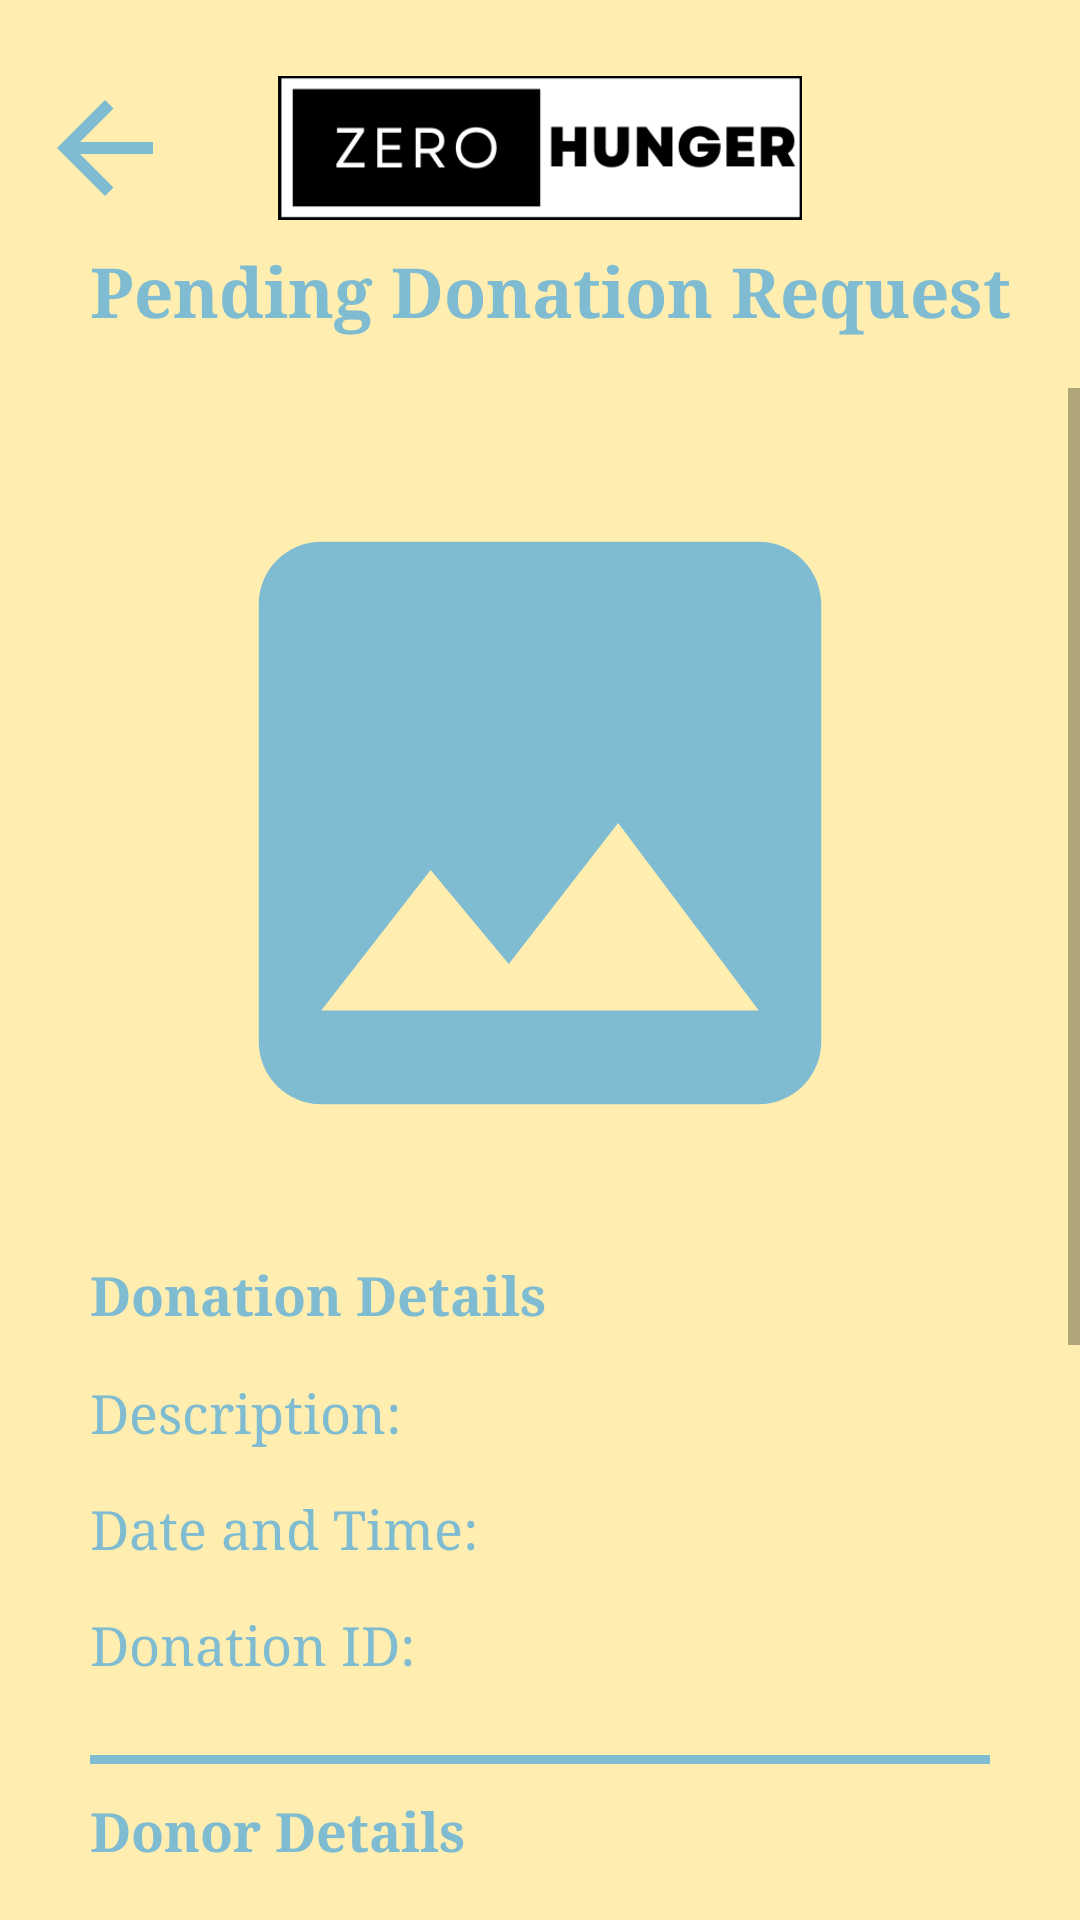

This screen was rendered from an Android layout file. Write that file and the resources it references.
<!-- AndroidManifest.xml: application theme Theme.Final_Project_i190727_i190542_i180580 -->
<!-- res/layout/activity_detailed_pending_request_ngo.xml -->
<?xml version="1.0" encoding="utf-8"?>
<LinearLayout xmlns:android="http://schemas.android.com/apk/res/android"
    xmlns:app="http://schemas.android.com/apk/res-auto"
    xmlns:tools="http://schemas.android.com/tools"
    android:layout_width="match_parent"
    android:layout_height="match_parent"
    android:background="@color/themeBackground"
    android:orientation="vertical"
    android:weightSum="1.0"
    tools:context=".detailedPendingRequestNGO">

    <View
        android:layout_width="match_parent"
        android:layout_height="0dp"
        android:layout_weight="0.04"></View>

    <RelativeLayout
        android:layout_width="match_parent"
        android:layout_height="0dp"
        android:layout_weight="0.075">

        <ImageView
            android:id="@+id/back"
            android:layout_width="50dp"
            android:layout_height="match_parent"
            android:layout_gravity="left"
            android:layout_marginLeft="10dp"
            android:src="@drawable/back" />

        <ImageView
            android:layout_width="match_parent"
            android:layout_height="match_parent"
            android:layout_gravity="center"
            android:src="@drawable/logo" />
    </RelativeLayout>

    <View
        android:layout_width="match_parent"
        android:layout_height="0dp"
        android:layout_weight="0.0125" />

    <TextView
        android:layout_width="match_parent"
        android:layout_height="0dp"
        android:layout_weight="0.05"
        android:text="Pending Donation Request"
        android:textColor="@color/themeText"
        android:textSize="23dp"
        android:fontFamily="serif"
        android:layout_marginLeft="30dp"
        android:textStyle="bold"/>

    <View
        android:layout_width="match_parent"
        android:layout_height="0dp"
        android:layout_weight="0.025" />

    <ScrollView
        android:layout_width="match_parent"
        android:layout_height="0dp"
        android:layout_weight="0.79">

        <LinearLayout
            android:layout_width="match_parent"
            android:layout_height="match_parent"
            android:orientation="vertical">

            <RelativeLayout
                android:layout_width="match_parent"
                android:layout_height="250dp"
                android:layout_margin="20dp">

                <ImageView
                    android:id="@+id/foodPicture"
                    android:layout_width="match_parent"
                    android:layout_height="match_parent"
                    android:src="@drawable/empty_image" />

                <ProgressBar
                    android:layout_width="70dp"
                    android:layout_height="70dp"
                    android:layout_centerInParent="true"
                    android:background="#FFFF"
                    android:layout_margin="10dp"
                    android:id="@+id/loadingImage"
                    android:visibility="gone"/>
            </RelativeLayout>

            <TextView
                android:layout_width="match_parent"
                android:layout_height="wrap_content"
                android:layout_marginLeft="30dp"
                android:layout_marginRight="30dp"
                android:fontFamily="serif"
                android:textColor="@color/themeText"
                android:text="Donation Details"
                android:textStyle="bold"
                android:textSize="18dp"
                android:layout_marginBottom="15dp"/>

            <TextView
                android:layout_width="match_parent"
                android:layout_height="wrap_content"
                android:layout_marginLeft="30dp"
                android:layout_marginRight="30dp"
                android:fontFamily="serif"
                android:textColor="@color/themeText"
                android:id="@+id/foodDetails"
                android:text="Description: "
                android:textSize="18dp"
                android:layout_marginBottom="15dp"/>

            <TextView
                android:layout_width="match_parent"
                android:layout_height="wrap_content"
                android:layout_marginLeft="30dp"
                android:layout_marginRight="30dp"
                android:fontFamily="serif"
                android:textColor="@color/themeText"
                android:id="@+id/donationTime"
                android:text="Date and Time: "
                android:textSize="18dp"
                android:layout_marginBottom="15dp"/>


            <TextView
                android:layout_width="match_parent"
                android:layout_height="wrap_content"
                android:layout_marginLeft="30dp"
                android:layout_marginRight="30dp"
                android:fontFamily="serif"
                android:textColor="@color/themeText"
                android:id="@+id/donationID"
                android:text="Donation ID: "
                android:textSize="18dp"
                android:layout_marginBottom="15dp"/>

            <View
                android:layout_width="match_parent"
                android:layout_height="3dp"
                android:background="@color/themeText"
                android:layout_marginRight="30dp"
                android:layout_marginLeft="30dp"
                android:layout_marginTop="10dp"
                android:layout_marginBottom="10dp"/>

            <TextView
                android:layout_width="match_parent"
                android:layout_height="wrap_content"
                android:layout_marginLeft="30dp"
                android:layout_marginRight="30dp"
                android:fontFamily="serif"
                android:textColor="@color/themeText"
                android:text="Donor Details"
                android:textStyle="bold"
                android:textSize="18dp"
                android:layout_marginBottom="15dp"/>

            <TextView
                android:layout_width="match_parent"
                android:layout_height="wrap_content"
                android:layout_marginLeft="30dp"
                android:layout_marginRight="30dp"
                android:fontFamily="serif"
                android:textColor="@color/themeText"
                android:id="@+id/donorName"
                android:text="Name: "
                android:textSize="18dp"
                android:layout_marginBottom="15dp"/>

            <TextView
                android:layout_width="match_parent"
                android:layout_height="wrap_content"
                android:layout_marginLeft="30dp"
                android:layout_marginRight="30dp"
                android:fontFamily="serif"
                android:textColor="@color/themeText"
                android:id="@+id/donorAddress"
                android:text="Address: "
                android:textSize="18dp"
                android:layout_marginBottom="15dp"/>

            <TextView
                android:layout_width="match_parent"
                android:layout_height="wrap_content"
                android:layout_marginLeft="30dp"
                android:layout_marginRight="30dp"
                android:fontFamily="serif"
                android:textColor="@color/themeText"
                android:id="@+id/donorCity"
                android:text="City: "
                android:textSize="18dp"
                android:layout_marginBottom="15dp"/>

            <TextView
                android:layout_width="match_parent"
                android:layout_height="wrap_content"
                android:layout_marginLeft="30dp"
                android:layout_marginRight="30dp"
                android:fontFamily="serif"
                android:textColor="@color/themeText"
                android:id="@+id/donorNumber"
                android:text="Contact: "
                android:textSize="18dp"
                android:layout_marginBottom="15dp"/>

            <TextView
                android:layout_width="match_parent"
                android:layout_height="wrap_content"
                android:layout_marginLeft="30dp"
                android:layout_marginRight="30dp"
                android:fontFamily="serif"
                android:textColor="@color/themeText"
                android:id="@+id/donorEmail"
                android:text="Email: "
                android:textSize="18dp"
                android:layout_marginBottom="15dp"/>



            <View
                android:layout_width="match_parent"
                android:layout_height="20dp"/>

            <RelativeLayout
                android:layout_width="match_parent"
                android:layout_height="80dp">
                <ImageView
                    android:id="@+id/acceptDonation"
                    android:layout_width="match_parent"
                    android:layout_height="match_parent"
                    android:layout_centerHorizontal="true"
                    android:layout_marginLeft="25dp"
                    android:layout_marginRight="25dp"
                    android:src="@drawable/circle_w" />

                <TextView
                    android:layout_width="match_parent"
                    android:layout_height="match_parent"
                    android:fontFamily="serif"
                    android:gravity="center"
                    android:text="Accept Donation Request"
                    android:textColor="@color/themeText"
                    android:textSize="20dp" />
            </RelativeLayout>
        </LinearLayout>
    </ScrollView>


</LinearLayout>
<!-- resources referenced by this layout -->
<resources>
  <color name="themeBackground">#FFEEAF</color>
  <color name="themeText">#7FBCD2</color>
  <!-- drawable back (drawable) -->
  <vector android:autoMirrored="true" android:height="24dp"
      android:tint="#7FBCD2" android:viewportHeight="24"
      android:viewportWidth="24" android:width="24dp" xmlns:android="http://schemas.android.com/apk/res/android">
      <path android:fillColor="@android:color/white" android:pathData="M20,11H7.83l5.59,-5.59L12,4l-8,8 8,8 1.41,-1.41L7.83,13H20v-2z"/>
  </vector>
  <!-- drawable circle_w (drawable-v24) -->
  <?xml version="1.0" encoding="utf-8"?>
  <shape xmlns:android="http://schemas.android.com/apk/res/android">
      <size
      android:height="60dp"
      android:width="400dp"/>
      <solid
          android:color="@color/themeButton1"/>
      <corners
          android:radius="25dp"/>
  </shape>
  <!-- drawable empty_image (drawable) -->
  <vector android:height="24dp" android:tint="#7FBCD2"
      android:viewportHeight="24" android:viewportWidth="24"
      android:width="24dp" xmlns:android="http://schemas.android.com/apk/res/android">
      <path android:fillColor="@android:color/white" android:pathData="M21,19V5c0,-1.1 -0.9,-2 -2,-2H5c-1.1,0 -2,0.9 -2,2v14c0,1.1 0.9,2 2,2h14c1.1,0 2,-0.9 2,-2zM8.5,13.5l2.5,3.01L14.5,12l4.5,6H5l3.5,-4.5z"/>
  </vector>
  <!-- drawable logo: png bitmap (drawable-v24, 7857 bytes) -->
  <style name="Theme.Final_Project_i190727_i190542_i180580" parent="Theme.MaterialComponents.DayNight.NoActionBar">
          
          <item name="colorPrimary">@color/purple_500</item>
          <item name="colorPrimaryVariant">@color/purple_700</item>
          <item name="colorOnPrimary">@color/white</item>
          
          <item name="colorSecondary">@color/teal_200</item>
          <item name="colorSecondaryVariant">@color/teal_700</item>
          <item name="colorOnSecondary">@color/black</item>
          
          <item name="android:statusBarColor" tools:targetApi="l">?attr/colorPrimaryVariant</item>
          
      </style>
  <color name="themeButton1">#E1FFEE</color>
  <color name="purple_500">#FF6200EE</color>
  <color name="purple_700">#FF3700B3</color>
  <color name="white">#FFFFFFFF</color>
  <color name="teal_200">#FF03DAC5</color>
  <color name="teal_700">#FF018786</color>
  <color name="black">#FF000000</color>
</resources>
